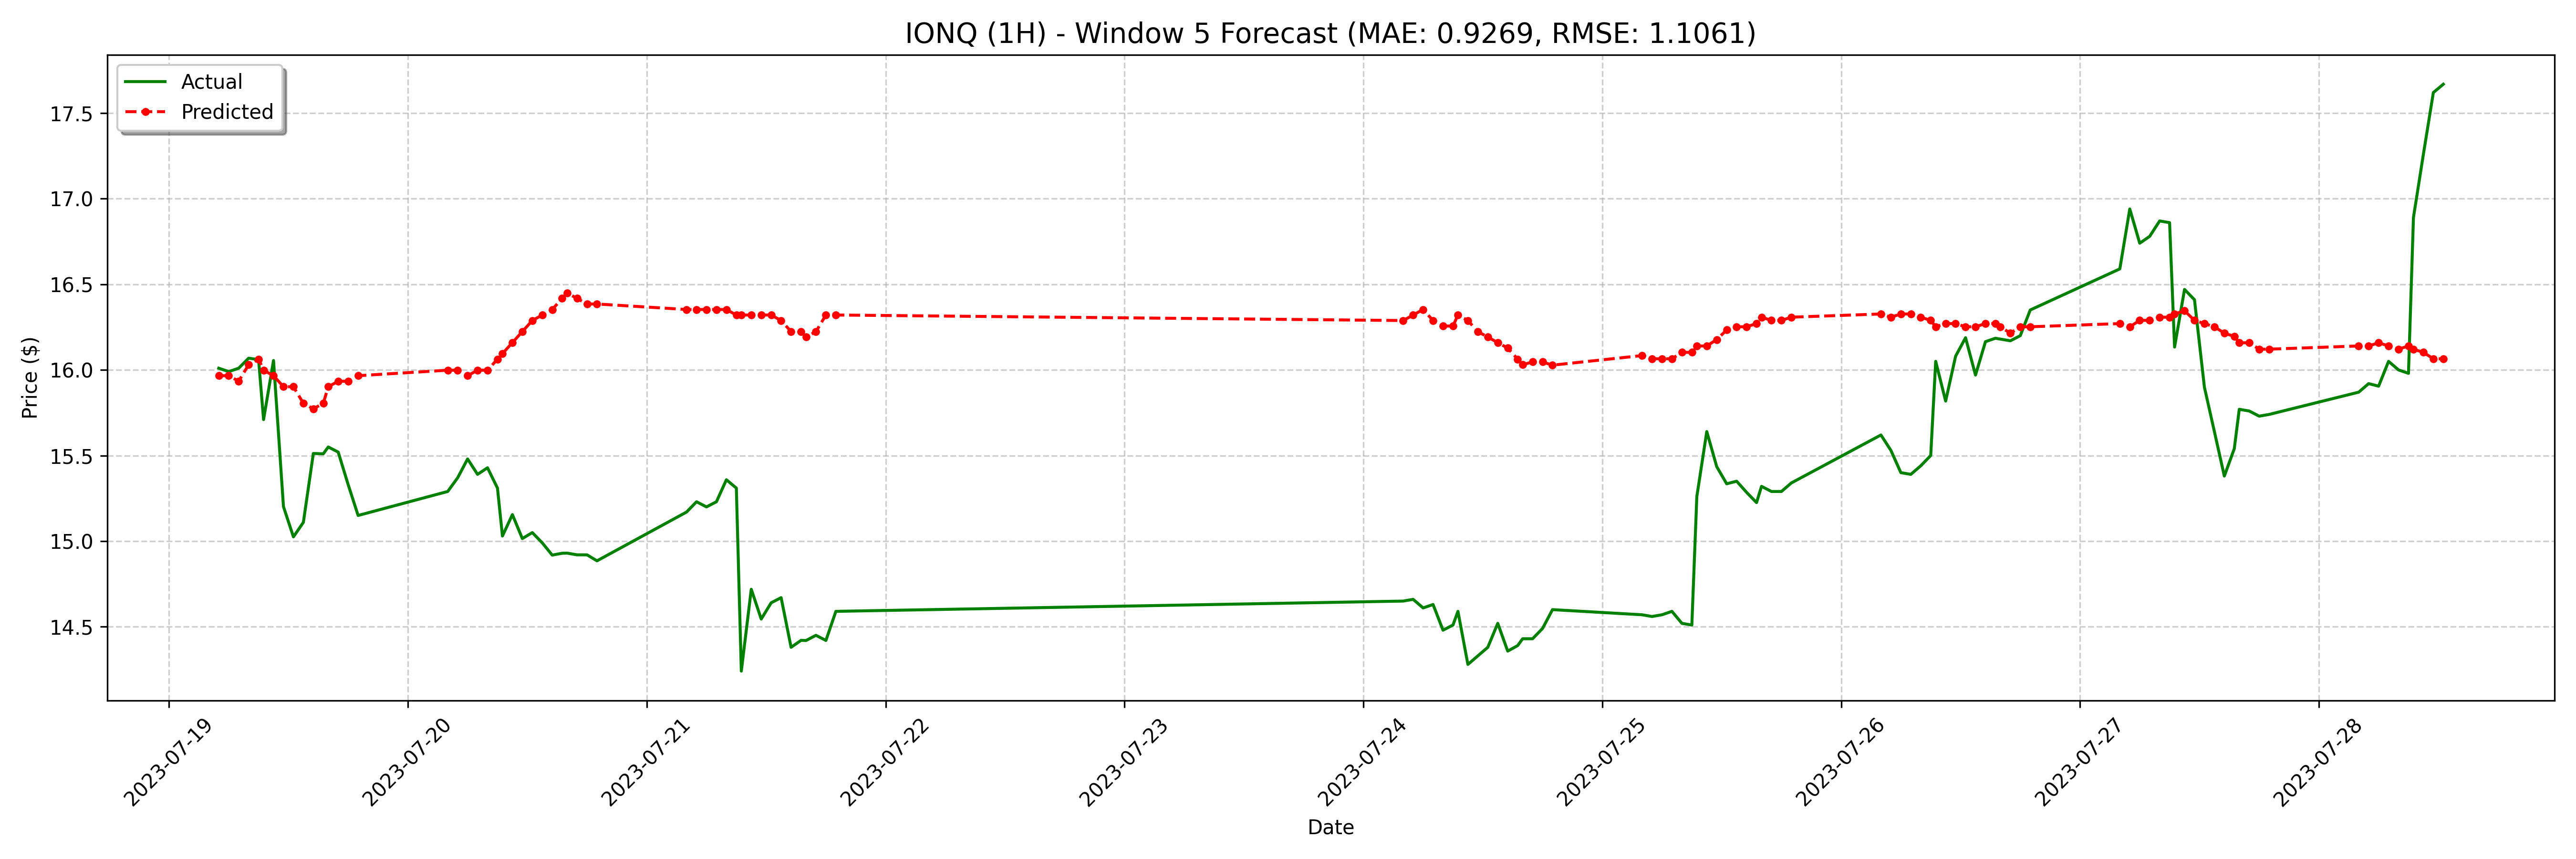

Data behind this chart, as committed beside it:
date, actual, forecast
2023-07-19 05:00:00-04:00, 16.01, 15.97
2023-07-19 06:00:00-04:00, 15.99, 15.97
2023-07-19 07:00:00-04:00, 16.01, 15.93
2023-07-19 08:00:00-04:00, 16.07, 16.03
2023-07-19 09:00:00-04:00, 16.06, 16.06
2023-07-19 09:30:00-04:00, 15.71, 16
2023-07-19 10:30:00-04:00, 16.05, 15.97
2023-07-19 11:30:00-04:00, 15.2, 15.9
2023-07-19 12:30:00-04:00, 15.03, 15.9
2023-07-19 13:30:00-04:00, 15.11, 15.81
2023-07-19 14:30:00-04:00, 15.51, 15.77
2023-07-19 15:30:00-04:00, 15.51, 15.81
2023-07-19 16:00:00-04:00, 15.55, 15.9
2023-07-19 17:00:00-04:00, 15.52, 15.93
2023-07-19 18:00:00-04:00, 15.33, 15.93
2023-07-19 19:00:00-04:00, 15.15, 15.97
2023-07-20 04:00:00-04:00, 15.29, 16
2023-07-20 05:00:00-04:00, 15.37, 16
2023-07-20 06:00:00-04:00, 15.48, 15.97
2023-07-20 07:00:00-04:00, 15.39, 16
2023-07-20 08:00:00-04:00, 15.43, 16
2023-07-20 09:00:00-04:00, 15.31, 16.06
2023-07-20 09:30:00-04:00, 15.03, 16.1
2023-07-20 10:30:00-04:00, 15.15, 16.16
2023-07-20 11:30:00-04:00, 15.02, 16.22
2023-07-20 12:30:00-04:00, 15.05, 16.29
2023-07-20 13:30:00-04:00, 14.99, 16.32
2023-07-20 14:30:00-04:00, 14.92, 16.35
2023-07-20 15:30:00-04:00, 14.93, 16.42
2023-07-20 16:00:00-04:00, 14.93, 16.45
2023-07-20 17:00:00-04:00, 14.92, 16.42
2023-07-20 18:00:00-04:00, 14.92, 16.39
2023-07-20 19:00:00-04:00, 14.88, 16.39
2023-07-21 04:00:00-04:00, 15.17, 16.35
2023-07-21 05:00:00-04:00, 15.23, 16.35
2023-07-21 06:00:00-04:00, 15.2, 16.35
2023-07-21 07:00:00-04:00, 15.23, 16.35
2023-07-21 08:00:00-04:00, 15.36, 16.35
2023-07-21 09:00:00-04:00, 15.31, 16.32
2023-07-21 09:30:00-04:00, 14.24, 16.32
2023-07-21 10:30:00-04:00, 14.72, 16.32
2023-07-21 11:30:00-04:00, 14.54, 16.32
2023-07-21 12:30:00-04:00, 14.64, 16.32
2023-07-21 13:30:00-04:00, 14.67, 16.29
2023-07-21 14:30:00-04:00, 14.38, 16.22
2023-07-21 15:30:00-04:00, 14.42, 16.22
2023-07-21 16:00:00-04:00, 14.42, 16.19
2023-07-21 17:00:00-04:00, 14.45, 16.22
2023-07-21 18:00:00-04:00, 14.42, 16.32
2023-07-21 19:00:00-04:00, 14.59, 16.32
2023-07-24 04:00:00-04:00, 14.65, 16.29
2023-07-24 05:00:00-04:00, 14.66, 16.32
2023-07-24 06:00:00-04:00, 14.61, 16.35
2023-07-24 07:00:00-04:00, 14.63, 16.29
2023-07-24 08:00:00-04:00, 14.48, 16.26
2023-07-24 09:00:00-04:00, 14.51, 16.26
2023-07-24 09:30:00-04:00, 14.59, 16.32
2023-07-24 10:30:00-04:00, 14.28, 16.29
2023-07-24 11:30:00-04:00, 14.33, 16.22
2023-07-24 12:30:00-04:00, 14.38, 16.19
... 68 more rows
